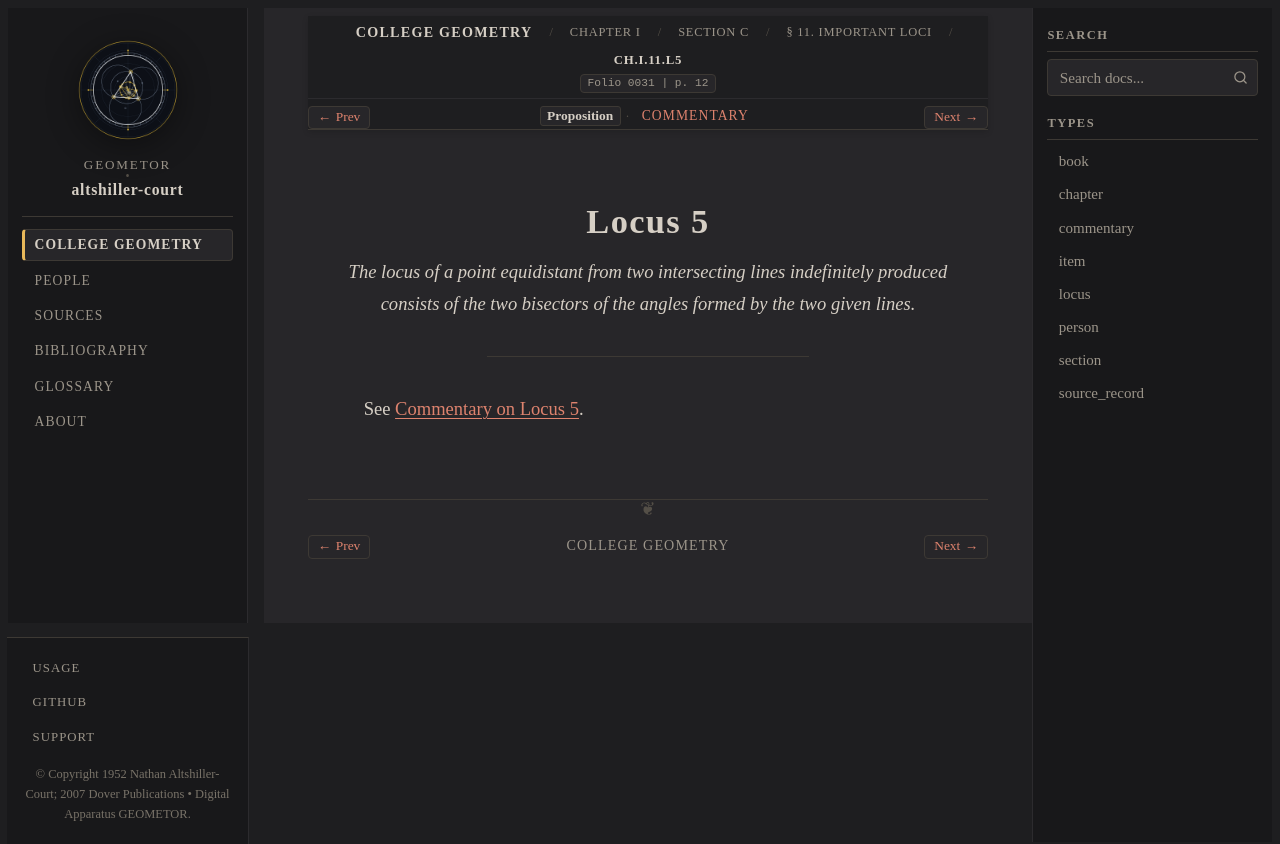

repository: geometor/altshiller-court · page: college_geometry/ch01-geometric-constructions/c-geometric-loci/011-important-loci/locus-05/index.html · generator: sphinx

:layout: book
:type: locus
:order: 5
:canonical_id: Ch.I.11.L5
:title: Locus 5
:folio: 0031
:page: 12
:folios: 0031
:pages: 12

.. _ch01-locus-05:

Locus 5
=======

.. folio:: 0031
   :page: 12

.. enunciation::

   *The locus of a point equidistant from two intersecting lines indefinitely produced consists of the two bisectors of the angles formed by the two given lines.*

----

See :ref:`Commentary on Locus 5 <ch01-locus-05-commentary>`.

.. toctree::
   :hidden:

   commentary
